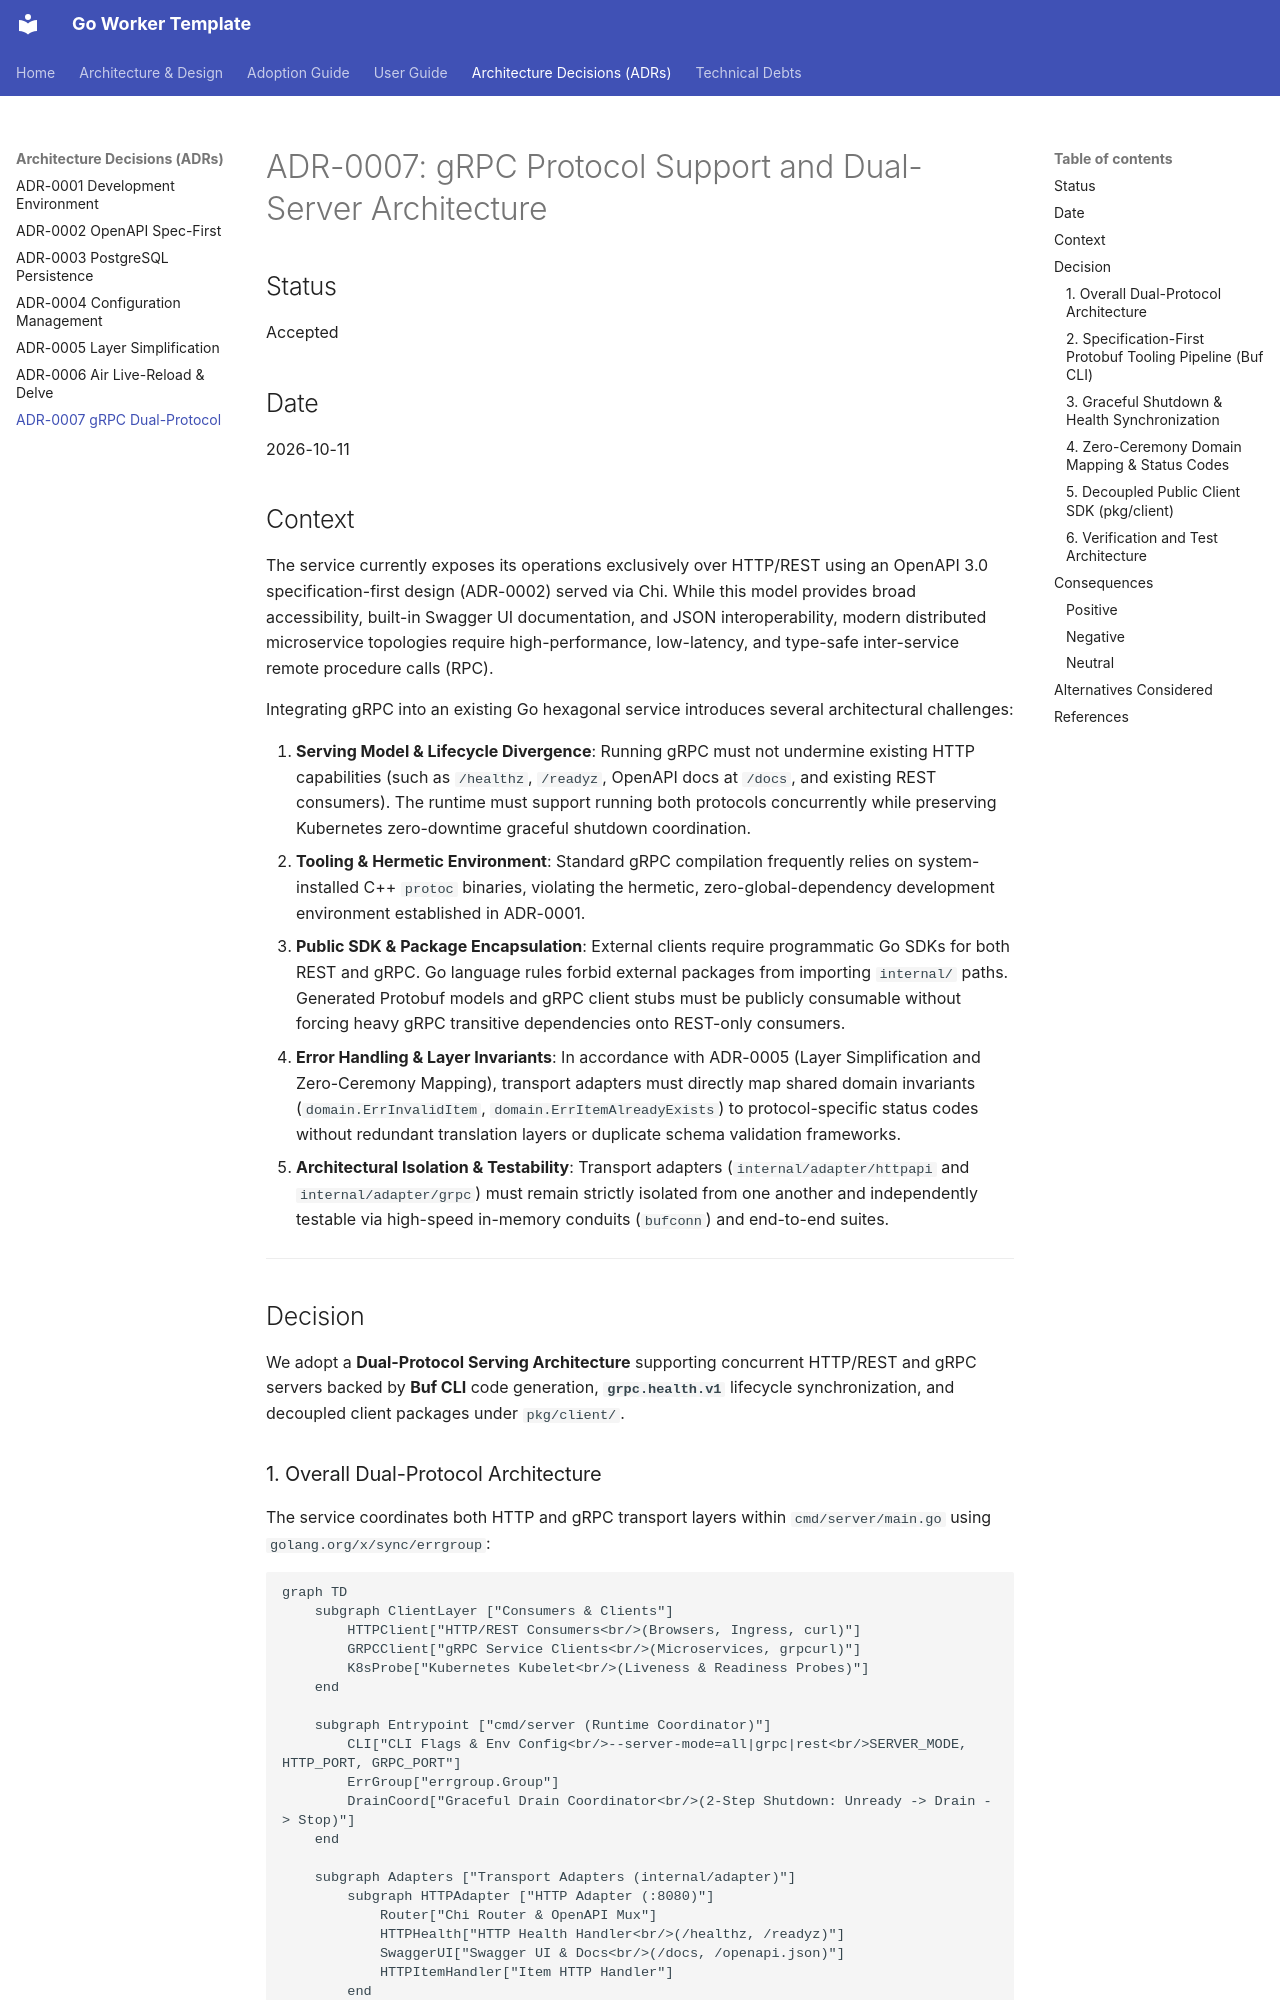

repository: netologist/go-worker-template · page: decisions/0007-grpc-support-and-dual-protocol-architecture/index.html · generator: mkdocs

# ADR-0007: gRPC Protocol Support and Dual-Server Architecture

## Status
Accepted

## Date
2026-10-11

## Context
The service currently exposes its operations exclusively over HTTP/REST using an OpenAPI 3.0 specification-first design (ADR-0002) served via Chi. While this model provides broad accessibility, built-in Swagger UI documentation, and JSON interoperability, modern distributed microservice topologies require high-performance, low-latency, and type-safe inter-service remote procedure calls (RPC).

Integrating gRPC into an existing Go hexagonal service introduces several architectural challenges:

1. **Serving Model & Lifecycle Divergence**:
   Running gRPC must not undermine existing HTTP capabilities (such as `/healthz`, `/readyz`, OpenAPI docs at `/docs`, and existing REST consumers). The runtime must support running both protocols concurrently while preserving Kubernetes zero-downtime graceful shutdown coordination.
2. **Tooling & Hermetic Environment**:
   Standard gRPC compilation frequently relies on system-installed C++ `protoc` binaries, violating the hermetic, zero-global-dependency development environment established in ADR-0001.
3. **Public SDK & Package Encapsulation**:
   External clients require programmatic Go SDKs for both REST and gRPC. Go language rules forbid external packages from importing `internal/` paths. Generated Protobuf models and gRPC client stubs must be publicly consumable without forcing heavy gRPC transitive dependencies onto REST-only consumers.
4. **Error Handling & Layer Invariants**:
   In accordance with ADR-0005 (Layer Simplification and Zero-Ceremony Mapping), transport adapters must directly map shared domain invariants (`domain.ErrInvalidItem`, `domain.ErrItemAlreadyExists`) to protocol-specific status codes without redundant translation layers or duplicate schema validation frameworks.
5. **Architectural Isolation & Testability**:
   Transport adapters (`internal/adapter/httpapi` and `internal/adapter/grpc`) must remain strictly isolated from one another and independently testable via high-speed in-memory conduits (`bufconn`) and end-to-end suites.

---

## Decision

We adopt a **Dual-Protocol Serving Architecture** supporting concurrent HTTP/REST and gRPC servers backed by **Buf CLI** code generation, **`grpc.health.v1`** lifecycle synchronization, and decoupled client packages under `pkg/client/`.
